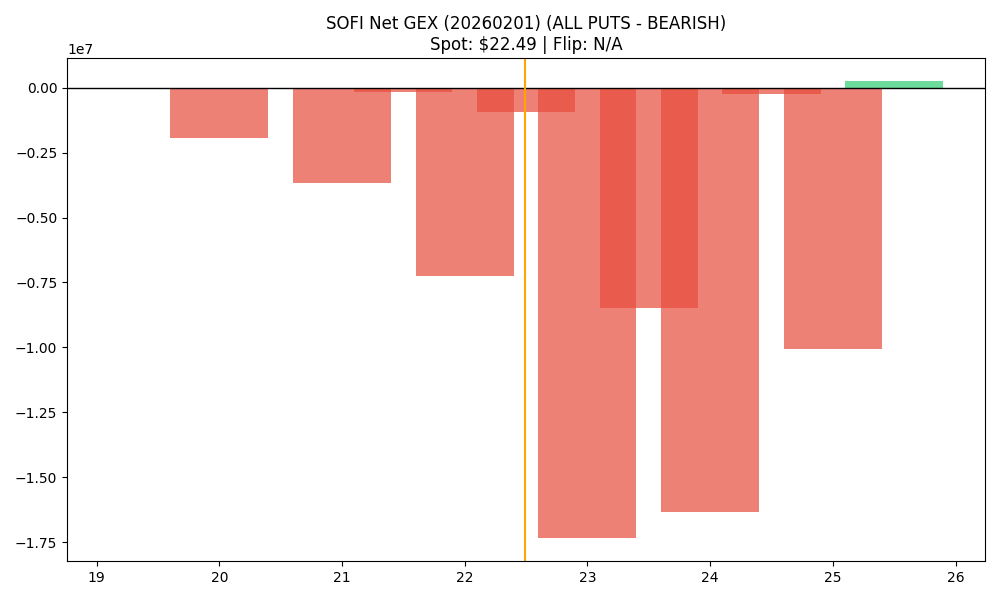

Values plotted in this chart, from the file beside it:
strike, call_gex, put_gex, call_dex, put_dex, net_greek_delta, net_gex
19.5, 0.0, 4334, 15743, -4440, 0.09307, -4334
20.0, 716529, 2641365, 9263190, -5112751, 0.0856, -1924836
20.5, 2636, 22225, 30218, -28762, 0.005016, -19589
21.0, 420295, 4081272, 3177212, -9925114, -0.1499, -3660976
21.5, 6156, 158091, 31772, -253759, -0.1958, -151936
22.0, 825612, 8064541, 4058725, -20480599, -0.2514, -7238928
22.5, 60894, 1006380, 172741, -2074032, -0.3492, -945486
23.0, 2224243, 19577984, 7946007, -69791089, -0.3928, -17353741
23.5, 224774, 8725886, 494769, -35974997, -0.542, -8501112
24.0, 2728309, 19050672, 6712350, -89368045, -0.5134, -16322363
24.5, 1610750, 1841825, 3040063, -9867861, -0.269, -231076
25.0, 5256284, 15314975, 11815378, -101909263, -0.4886, -10058691
25.5, 929602, 673809, 1451909, -5459888, -0.2488, 255792
